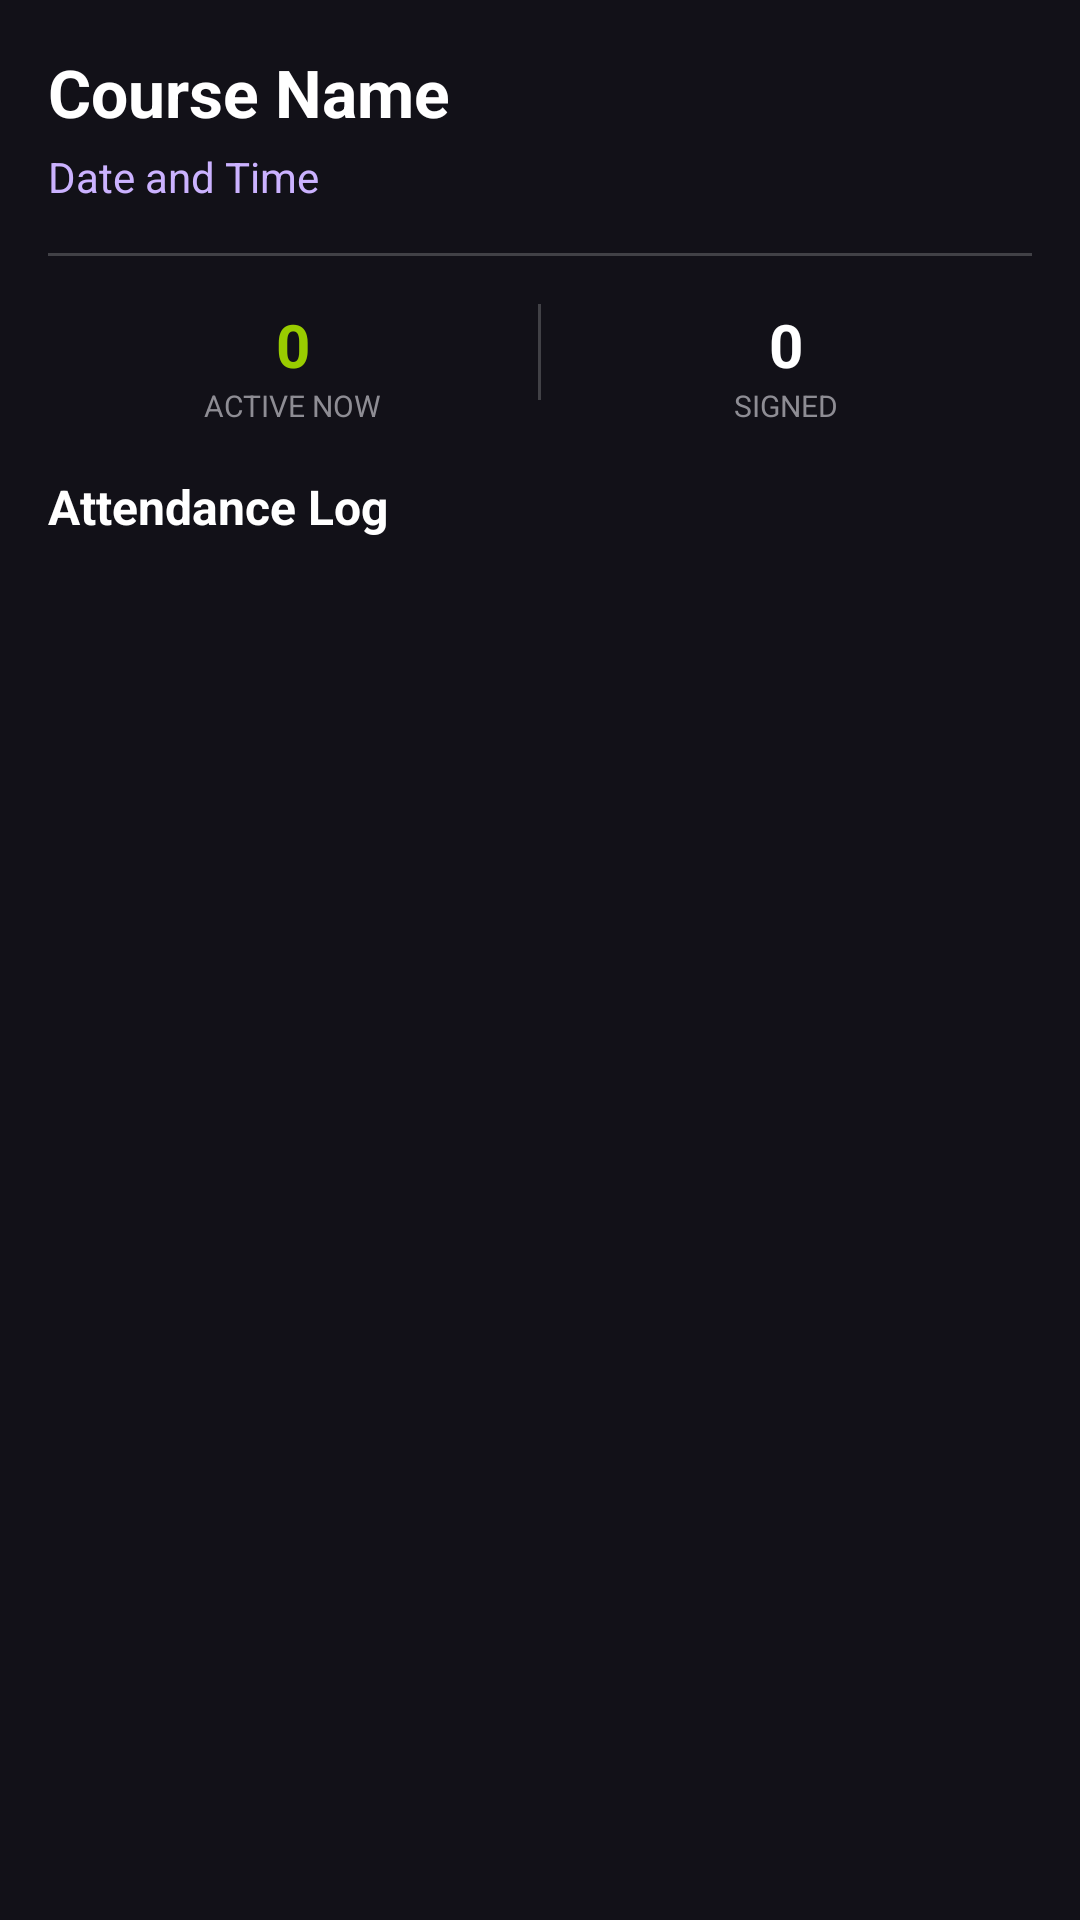

Layout XML and referenced resources for this Android screen:
<!-- AndroidManifest.xml: application theme Theme.Attendance2 -->
<!-- res/layout/activity_session_details.xml -->
<?xml version="1.0" encoding="utf-8"?>
<androidx.coordinatorlayout.widget.CoordinatorLayout xmlns:android="http://schemas.android.com/apk/res/android"
    xmlns:app="http://schemas.android.com/apk/res-auto"
    xmlns:tools="http://schemas.android.com/tools"
    android:layout_width="match_parent"
    android:layout_height="match_parent"
    android:background="@color/background_dark"
    tools:context=".SessionDetailsActivity">

    <LinearLayout
        android:layout_width="match_parent"
        android:layout_height="match_parent"
        android:orientation="vertical"
        android:padding="16dp">

        <TextView
            android:id="@+id/detailsCourseName"
            android:layout_width="wrap_content"
            android:layout_height="wrap_content"
            android:text="Course Name"
            android:textColor="@color/white"
            android:textSize="22sp"
            android:textStyle="bold" />

        <TextView
            android:id="@+id/detailsSessionTime"
            android:layout_width="wrap_content"
            android:layout_height="wrap_content"
            android:text="Date and Time"
            android:textColor="@color/primary_light"
            android:textSize="14sp"
            android:layout_marginTop="4dp"
            android:layout_marginBottom="16dp" />

        <View
            android:layout_width="match_parent"
            android:layout_height="1dp"
            android:background="#33FFFFFF"
            android:layout_marginBottom="16dp" />

        <LinearLayout
            android:layout_width="match_parent"
            android:layout_height="wrap_content"
            android:orientation="horizontal"
            android:layout_marginBottom="16dp">

            <LinearLayout
                android:layout_width="0dp"
                android:layout_height="wrap_content"
                android:layout_weight="1"
                android:orientation="vertical"
                android:gravity="center">
                <TextView
                    android:id="@+id/livePresenceCount"
                    android:layout_width="wrap_content"
                    android:layout_height="wrap_content"
                    android:text="0"
                    android:textColor="@android:color/holo_green_light"
                    android:textSize="20sp"
                    android:textStyle="bold"/>
                <TextView
                    android:layout_width="wrap_content"
                    android:layout_height="wrap_content"
                    android:text="ACTIVE NOW"
                    android:textColor="@color/text_grey"
                    android:textSize="10sp"/>
            </LinearLayout>

            <View
                android:layout_width="1dp"
                android:layout_height="32dp"
                android:background="#33FFFFFF"/>

            <LinearLayout
                android:layout_width="0dp"
                android:layout_height="wrap_content"
                android:layout_weight="1"
                android:orientation="vertical"
                android:gravity="center">
                <TextView
                    android:id="@+id/totalSignedCount"
                    android:layout_width="wrap_content"
                    android:layout_height="wrap_content"
                    android:text="0"
                    android:textColor="@color/white"
                    android:textSize="20sp"
                    android:textStyle="bold"/>
                <TextView
                    android:layout_width="wrap_content"
                    android:layout_height="wrap_content"
                    android:text="SIGNED"
                    android:textColor="@color/text_grey"
                    android:textSize="10sp"/>
            </LinearLayout>
        </LinearLayout>

        <TextView
            android:id="@+id/attendanceSummaryText"
            android:layout_width="wrap_content"
            android:layout_height="wrap_content"
            android:text="Attendance Log"
            android:textColor="@color/white"
            android:textSize="16sp"
            android:textStyle="bold"
            android:layout_marginBottom="12dp" />

        <androidx.recyclerview.widget.RecyclerView
            android:id="@+id/attendanceRecyclerView"
            android:layout_width="match_parent"
            android:layout_height="0dp"
            android:layout_weight="1"
            tools:listitem="@layout/item_attendance_record" />

        <TextView
            android:id="@+id/noAttendanceTextView"
            android:layout_width="match_parent"
            android:layout_height="wrap_content"
            android:text="No students have signed yet."
            android:textColor="@color/text_grey"
            android:gravity="center"
            android:layout_marginTop="32dp"
            android:visibility="gone" />

    </LinearLayout>

</androidx.coordinatorlayout.widget.CoordinatorLayout>
<!-- res/layout/item_attendance_record.xml (included above) -->
<?xml version="1.0" encoding="utf-8"?>
<com.google.android.material.card.MaterialCardView xmlns:android="http://schemas.android.com/apk/res/android"
    xmlns:app="http://schemas.android.com/apk/res-auto"
    android:layout_width="match_parent"
    android:layout_height="wrap_content"
    android:layout_marginBottom="8dp"
    app:cardCornerRadius="12dp"
    app:cardBackgroundColor="#1AFFFFFF"
    app:strokeWidth="0dp">

    <LinearLayout
        android:layout_width="match_parent"
        android:layout_height="wrap_content"
        android:orientation="horizontal"
        android:padding="12dp"
        android:gravity="center_vertical">

        <ImageView
            android:layout_width="32dp"
            android:layout_height="32dp"
            android:src="@android:drawable/ic_menu_myplaces"
            app:tint="@color/primary_light"
            android:layout_marginEnd="12dp" />

        <LinearLayout
            android:layout_width="0dp"
            android:layout_height="wrap_content"
            android:layout_weight="1"
            android:orientation="vertical">

            <TextView
                android:id="@+id/studentRegText"
                android:layout_width="wrap_content"
                android:layout_height="wrap_content"
                android:text="REG/1234/20"
                android:textColor="@color/white"
                android:textSize="15sp"
                android:textStyle="bold" />

            <TextView
                android:id="@+id/signingTime"
                android:layout_width="wrap_content"
                android:layout_height="wrap_content"
                android:text="Signed at: 10:15 AM"
                android:textColor="@color/text_grey"
                android:textSize="12sp"
                android:layout_marginTop="2dp" />
        </LinearLayout>

        <TextView
            android:id="@+id/distanceText"
            android:layout_width="wrap_content"
            android:layout_height="wrap_content"
            android:text="2.5m"
            android:textColor="@android:color/holo_green_light"
            android:textSize="12sp"
            android:textStyle="bold" />

    </LinearLayout>
</com.google.android.material.card.MaterialCardView>
<!-- resources referenced by this layout -->
<resources>
  <color name="background_dark">#121118</color>
  <color name="primary_light">#CBB2FF</color>
  <color name="text_grey">#8E8D94</color>
  <color name="white">#FFFFFFFF</color>
  <style name="Theme.Attendance2" parent="Base.Theme.Attendance2" />
  <style name="Base.Theme.Attendance2" parent="Theme.Material3.DayNight.NoActionBar">
          
          
      </style>
</resources>
